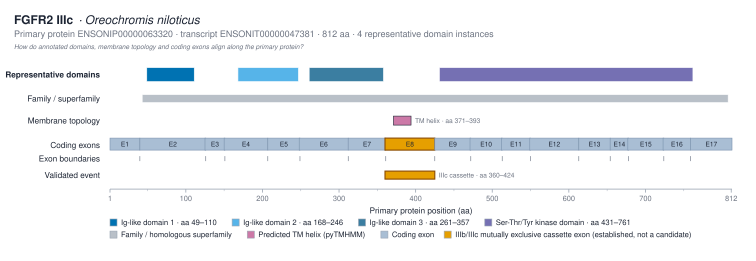

Source data for this figure (header and first rows):
track	domain_instance_id	label	interpro_accession	instance_number	start_aa	end_aa	source
representative_domain	IPR007110:49-110	Ig-like domain 1 · aa 49–110	IPR007110	1	49	110	interproscan
representative_domain	IPR013098:168-246	Ig-like domain 2 · aa 168–246	IPR013098	1	168	246	interproscan
representative_domain	IPR013098:261-357	Ig-like domain 3 · aa 261–357	IPR013098	2	261	357	interproscan
representative_domain	IPR001245:431-761	Ser-Thr/Tyr kinase domain · aa 431–761	IPR001245	1	431	761	interproscan
family_superfamily		FGFR family fingerprint	IPR013098		43	807	interproscan
tm_region		TM			371	393	pytmhmm
